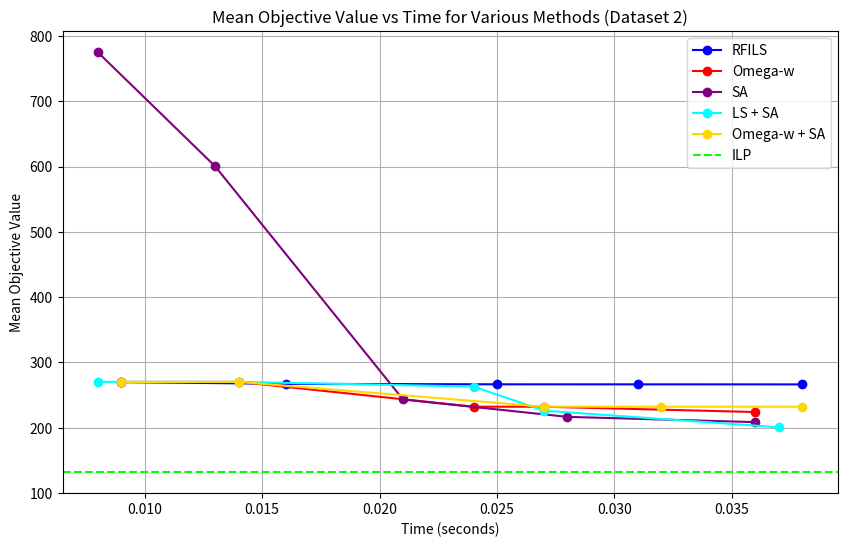

This figure's Python source:
import matplotlib.pyplot as plt

# Data for RFILS (Dataset 2)
time_points_rfi = [0.009, 0.016, 0.025, 0.031, 0.038]
mean_objective_rfi_new = [269.87, 267.23, 266.53, 266.47, 266.40]

# Data for Omega-W (Dataset 2)
time_points_omega_w_new = [0.009, 0.014, 0.024, 0.027, 0.036]
mean_objective_omega_w_dataset2 = [270.20, 270.20, 232.23, 232.23, 224.07]

# Data for Simulated Annealing (Dataset 2)
time_points_sim_annealing = [0.008, 0.013, 0.021, 0.028, 0.036]
mean_objective_sim_annealing = [775.17, 600.30, 243.30, 216.67, 208.63]

# Data for LS + SA (Dataset 2)
time_points_ls_sa = [0.008, 0.014, 0.024, 0.027, 0.037]
mean_objective_ls_sa = [270.30, 270.20, 263.10, 226.23, 200.73]

# Updated Data for Omega-w + SA (Dataset 2)
time_points_omega_w_sa = [0.009, 0.014, 0.027, 0.032, 0.038]
mean_objective_omega_w_sa = [270.20, 270.20, 232.23, 232.23, 232.23]

# Plotting the graph for Dataset 2
plt.figure(figsize=(10, 6))

# Plot for RFILS (Dataset 2)
plt.plot(time_points_rfi, mean_objective_rfi_new, marker='o', label='RFILS', linestyle='-', color='blue')

# Plot for Omega-W (Dataset 2)
plt.plot(time_points_omega_w_new, mean_objective_omega_w_dataset2, marker='o', label='Omega-w', linestyle='-', color='red')

# Plot for Simulated Annealing (Dataset 2)
plt.plot(time_points_sim_annealing, mean_objective_sim_annealing, marker='o', label='SA', linestyle='-', color='purple')

# Plot for LS + SA (Dataset 2)
plt.plot(time_points_ls_sa, mean_objective_ls_sa, marker='o', label='LS + SA', linestyle='-', color='cyan')

# Plot for Omega-w + SA (Dataset 2)
plt.plot(time_points_omega_w_sa, mean_objective_omega_w_sa, marker='o', label='Omega-w + SA', linestyle='-', color='gold')

# Adding a reference line for Integer Linear Programming (ILP) value
plt.axhline(y=132, color='lime', linestyle='--', label='ILP')

# Adding labels and title
plt.xlabel('Time (seconds)')
plt.ylabel('Mean Objective Value')
plt.title('Mean Objective Value vs Time for Various Methods (Dataset 2)')
plt.grid(True)
plt.legend()

# Show the plot
plt.show()
